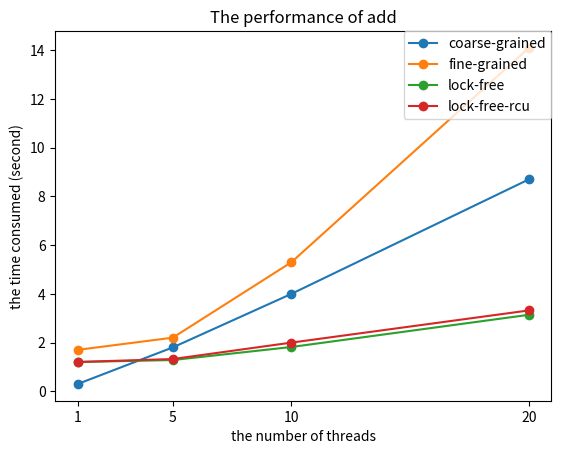

Recreate this plot in Python.
import sys
import matplotlib.pyplot as plt

x = [1, 5, 10, 20]

# add performance
coarse = [0.3, 1.8, 4.0, 8.7]
fine = [1.7, 2.2, 5.3, 14.1]
lock_free = [1.19833, 1.28093, 1.81707, 3.13864]
lock_free_rcu = [1.20253, 1.3221, 1.99714, 3.31791]
title = 'The performance of add'
fname = 'Add_to_list_performance.png'

# delete performance
#coarse = [0.332658, 0.946826, 1.65139, 4.7045]
#fine = [1.68914, 2.69389, 4.9484, 12.8524]
#lock_free = [1.1877, 1.17583, 1.17385, 2.52614]
#lock_free_rcu = [1.25902, 1.25339, 1.3765, 3.09896]
#title = 'The performance of delete'
#fname = 'Delete_to_list_performance.png'

# hybird performance
#x = [5, 10, 15]
#coarse = [0.4399, 0.9230, 1.2607]
#fine = [0.4334, 1.0120, 1.6584]
#lock_free = [0.2863, 0.3872, 0.4797]
#lock_free_rcu = [0.2906, 0.3610, 0.4648]
#title = 'The performance of mixed operation'
#fname = 'mixed_op_to_list_performance.png'

plt.plot(x, coarse, marker='o', label='coarse-grained')
plt.plot(x, fine, marker='o', label='fine-grained')
plt.plot(x, lock_free, marker='o', label='lock-free')
plt.plot(x, lock_free_rcu, marker='o', label='lock-free-rcu')
plt.legend(bbox_to_anchor=(1, 1), loc=1, borderaxespad=0.)
plt.xlabel('the number of threads')
plt.ylabel('the time consumed (second)')
plt.title(title)
plt.xticks(x)
plt.savefig(fname)
plt.show()
